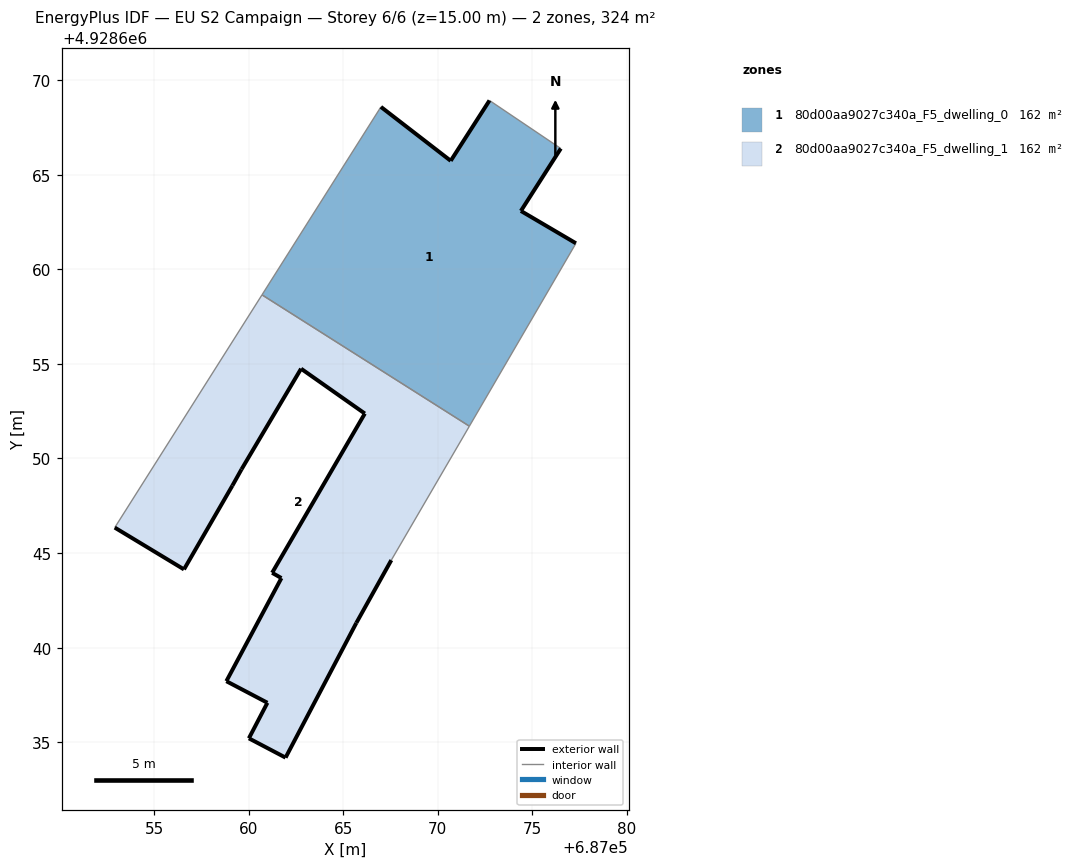
=== STOREY PLAN SPEC (per zone: floor XY polygon, exterior-wall plan segments, windows/doors) ===
zone 1: 80d00aa9027c340a_F5_dwelling_0  (161.9 m²)
  floor: (687071.67, 4928651.71) (687077.30, 4928661.38) (687074.39, 4928663.09) (687076.50, 4928666.39) (687072.73, 4928668.93) (687070.68, 4928665.74) (687066.99, 4928668.59) (687060.71, 4928658.65)
  exterior wall: (687066.99, 4928668.59) – (687070.68, 4928665.74)  [4.7 m]
  exterior wall: (687070.68, 4928665.74) – (687072.73, 4928668.93)  [3.8 m]
  exterior wall: (687076.50, 4928666.39) – (687074.39, 4928663.09)  [3.9 m]
  exterior wall: (687074.39, 4928663.09) – (687077.30, 4928661.38)  [3.4 m]
  interior walls: 4
zone 2: 80d00aa9027c340a_F5_dwelling_1  (161.9 m²)
  floor: (687065.69, 4928641.31) (687067.54, 4928644.63) (687071.67, 4928651.71) (687060.71, 4928658.65) (687052.92, 4928646.35) (687056.58, 4928644.14) (687059.14, 4928648.57) (687059.62, 4928649.43) (687062.77, 4928654.75) (687066.14, 4928652.38) (687061.24, 4928643.96) (687061.73, 4928643.68) (687058.82, 4928638.23) (687060.99, 4928637.09) (687060.01, 4928635.21) (687061.95, 4928634.19)
  exterior wall: (687065.69, 4928641.31) – (687061.95, 4928634.19)  [8.0 m]
  exterior wall: (687061.95, 4928634.19) – (687060.01, 4928635.21)  [2.2 m]
  exterior wall: (687060.01, 4928635.21) – (687060.99, 4928637.09)  [2.1 m]
  exterior wall: (687060.99, 4928637.09) – (687058.82, 4928638.23)  [2.5 m]
  exterior wall: (687058.82, 4928638.23) – (687061.73, 4928643.68)  [6.2 m]
  exterior wall: (687061.73, 4928643.68) – (687061.24, 4928643.96)  [0.6 m]
  exterior wall: (687061.24, 4928643.96) – (687066.14, 4928652.38)  [9.7 m]
  exterior wall: (687066.14, 4928652.38) – (687062.77, 4928654.75)  [4.1 m]
  exterior wall: (687062.77, 4928654.75) – (687059.62, 4928649.43)  [6.2 m]
  exterior wall: (687059.62, 4928649.43) – (687059.14, 4928648.57)  [1.0 m]
  exterior wall: (687059.14, 4928648.57) – (687056.58, 4928644.14)  [5.1 m]
  exterior wall: (687056.58, 4928644.14) – (687052.92, 4928646.35)  [4.3 m]
  exterior wall: (687067.54, 4928644.63) – (687065.69, 4928641.31)  [3.8 m]
  interior walls: 3

=== DERIVED (storey summary) ===
Building: EU S2 Campaign
Storey: 6 of 6  (floor level z = 15.00 m)
Storey gross floor area: 323.8 m²
Zones on this storey: 2
  - 80d00aa9027c340a_F5_dwelling_0: floor 161.9 m²; exterior wall 15.7 m (47.2 m²); WWR 0.0%
  - 80d00aa9027c340a_F5_dwelling_1: floor 161.9 m²; exterior wall 55.8 m (167.3 m²); WWR 0.0%
Zone adjacency (shared interzone walls):
  - 80d00aa9027c340a_F5_dwelling_0 ↔ 80d00aa9027c340a_F5_dwelling_1